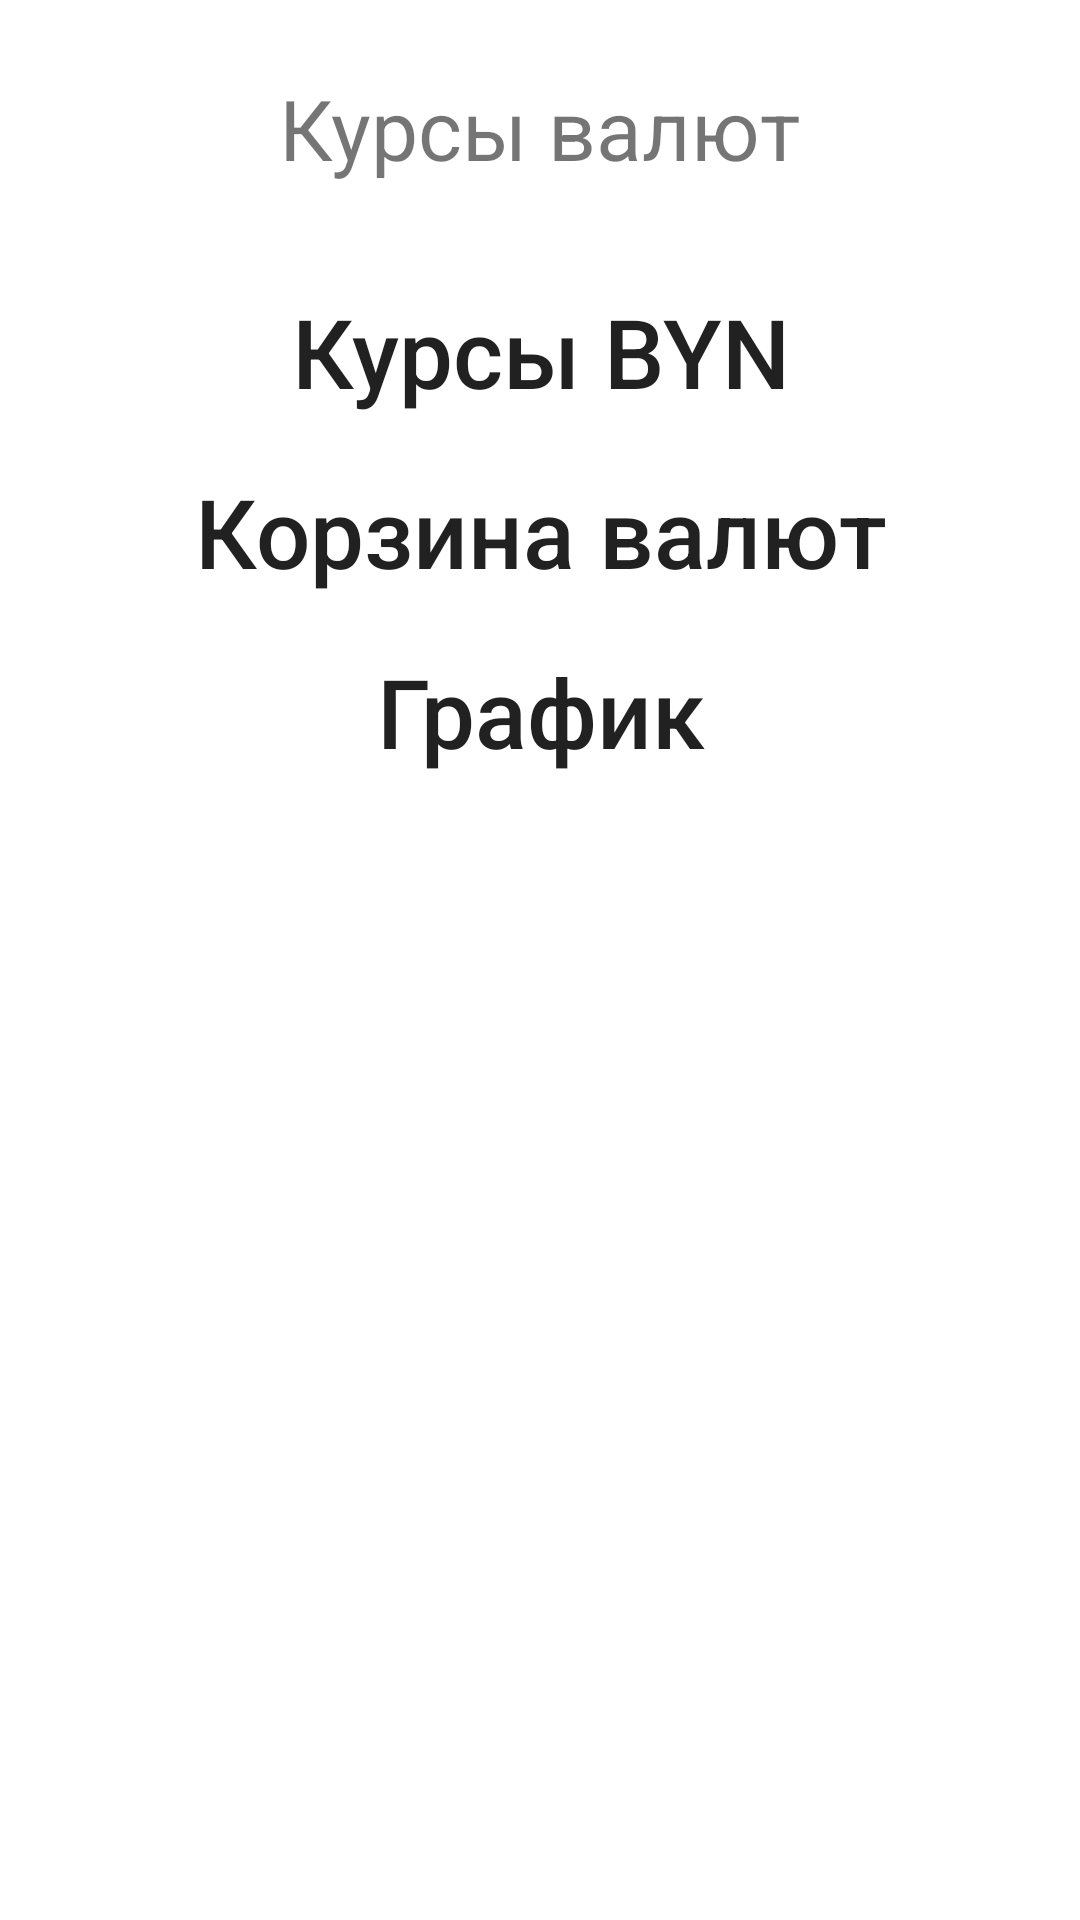

Here is an Android app screen rendered from its layout file. Give the layout XML and the strings, colors and styles it references.
<!-- AndroidManifest.xml: application theme Theme.TestBankTMApp -->
<!-- res/layout/fragment_main.xml -->
<?xml version="1.0" encoding="utf-8"?>
<LinearLayout
    xmlns:android="http://schemas.android.com/apk/res/android"
    xmlns:app="http://schemas.android.com/apk/res-auto"
    xmlns:tools="http://schemas.android.com/tools"
    android:layout_width="match_parent"
    android:layout_height="match_parent"
    android:orientation="vertical"
    tools:context=".ui.main.MainActivity">

    <TextView
        android:layout_width="wrap_content"
        android:layout_height="wrap_content"
        android:text="@string/currency_rates"
        android:layout_gravity="center_horizontal"
        android:layout_marginTop="24dp"
        android:textSize="28sp"/>

    <Button
        android:id="@+id/cur_BYN"
        android:layout_width="match_parent"
        android:layout_height="wrap_content"
        android:text="@string/currency_byn"
        android:layout_gravity="center_horizontal"
        android:layout_marginTop="32dp"
        android:layout_marginHorizontal="12dp"
        android:textSize="32sp"
        style="@style/NotCapsButton"
        android:background="@drawable/shape"/>

    <Button
        android:id="@+id/cur_basket"
        android:layout_width="match_parent"
        android:layout_height="wrap_content"
        android:text="@string/currency_basket"
        android:layout_gravity="center_horizontal"
        android:layout_marginHorizontal="12dp"
        android:layout_marginTop="12dp"
        android:textSize="32sp"
        style="@style/NotCapsButton"
        android:background="@drawable/shape"/>

    <Button
        android:id="@+id/cur_shedule"
        android:layout_width="match_parent"
        android:layout_height="wrap_content"
        android:text="@string/currency_shedule"
        android:layout_gravity="center_horizontal"
        android:layout_marginHorizontal="12dp"
        android:layout_marginTop="12dp"
        android:textSize="32sp"
        style="@style/NotCapsButton"
        android:background="@drawable/shape"/>

</LinearLayout>
<!-- resources referenced by this layout -->
<resources>
  <!-- drawable shape (drawable) -->
  <?xml version="1.0" encoding="utf-8"?>
  <shape xmlns:android="http://schemas.android.com/apk/res/android" >
      <corners android:bottomRightRadius="20dp"
          android:bottomLeftRadius="15dp"
          android:topRightRadius="15dp"
          android:topLeftRadius="15dp"/>
  </shape>
  <string name="currency_basket">Корзина валют</string>
  <string name="currency_byn">Курсы BYN</string>
  <string name="currency_rates">Курсы валют</string>
  <string name="currency_shedule">График</string>
  <style name="NotCapsButton" parent="Widget.AppCompat.Button">
          <item name="android:textAllCaps">false</item>
      </style>
  <style name="Theme.TestBankTMApp" parent="Theme.MaterialComponents.DayNight.DarkActionBar">
          
          <item name="colorPrimary">#990033</item>
          <item name="colorPrimaryVariant">@color/purple_700</item>
          <item name="colorOnPrimary">@color/white</item>
          
          <item name="colorSecondary">@color/teal_200</item>
          <item name="colorSecondaryVariant">@color/teal_700</item>
          <item name="colorOnSecondary">@color/black</item>
          
          <item name="android:statusBarColor" tools:targetApi="l">?attr/colorPrimaryVariant</item>
          
          <item name="buttonStyle">@style/NotCapsButton</item>
      </style>
  <!-- not gathered from this repository: default colours our renderer supplied (Android Studio template values) -->
  <color name="purple_700">#FF3700B3</color>
  <color name="teal_200">#FF03DAC5</color>
  <color name="teal_700">#FF018786</color>
  <color name="black">#FF000000</color>
  <color name="white">#FFFFFFFF</color>
</resources>
